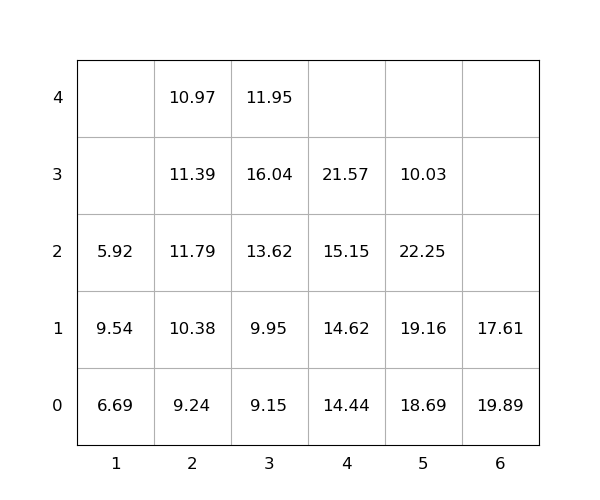

Values plotted in this chart, from the file beside it:
idx, loc_x, loc_y, loc_z, weight, group, score, seq, reloc, size(ft)
1, 4, 0, 0, 14.44, 0, 14.44, 1, 0, 20
2, 4, 0, 1, 14.62, 0, 14.62, 2, 0, 20
3, 5, 0, 0, 18.69, 0, 18.69, 3, 1.0, 20
4, 5, 0, 1, 19.16, 0, 19.16, 4, 1.0, 20
5, 2, 0, 0, 9.24, 0, 9.24, 5, 0, 20
6, 4, 0, 2, 15.15, 0, 15.15, 6, 0, 20
7, 4, 0, 3, 21.57, 0, 21.57, 7, 1.0, 20
8, 2, 0, 1, 10.38, 0, 10.38, 8, 1.0, 20
9, 2, 0, 2, 11.79, 0, 11.79, 9, 1.0, 20
10, 5, 0, 2, 22.25, 0, 22.25, 10, 1.0, 20
11, 2, 0, 3, 11.39, 0, 11.39, 11, 1.0, 20
12, 5, 0, 3, 10.03, 0, 10.03, 12, 1.0, 20
13, 2, 0, 4, 10.97, 0, 10.97, 13, 1.0, 20
14, 6, 0, 0, 19.89, 0, 19.89, 14, 1.0, 20
15, 3, 0, 0, 9.15, 0, 9.15, 15, 0, 20
16, 3, 0, 1, 9.95, 0, 9.95, 16, 0, 20
17, 3, 0, 2, 13.62, 0, 13.62, 17, 1.0, 20
18, 3, 0, 3, 16.04, 0, 16.04, 18, 1.0, 20
19, 1, 0, 0, 6.69, 0, 6.69, 19, 1.0, 20
20, 3, 0, 4, 11.95, 0, 11.95, 20, 1.0, 20
21, 1, 0, 1, 9.54, 0, 9.54, 21, 1.0, 20
22, 1, 0, 2, 5.92, 0, 5.92, 22, 1.0, 20
23, 6, 0, 1, 17.61, 0, 17.61, 23, 1.0, 20
